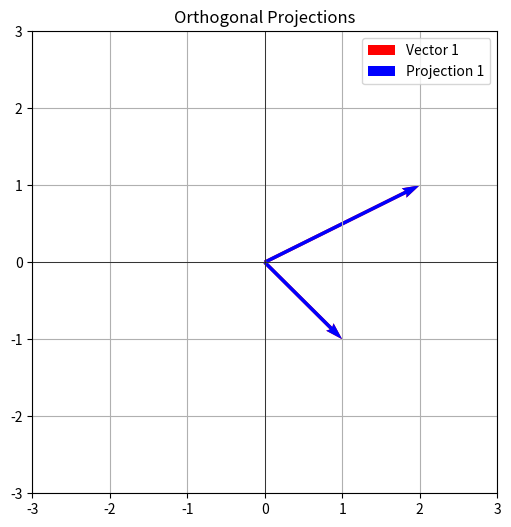

Reproduce this figure in Python.
# Orthogonal Projections
# Task: Project a set of vectors onto an orthogonal basis.
# Visualization: Show the original vectors and their projections

import numpy as np
import matplotlib.pyplot as plt
from mpl_toolkits.mplot3d import Axes3D
import seaborn as sns
# Define basis and vectors
basis = np.array([[1, 0], [0, 1]])  # Standard basis
vectors = np.array([[2, 1], [1, -1]])

# Project vectors onto the basis
projections = (vectors @ basis.T) @ basis

# Visualize
plt.figure(figsize=(6, 6))
for i in range(vectors.shape[0]):
    plt.quiver(0, 0, vectors[i, 0], vectors[i, 1], angles='xy', scale_units='xy', scale=1, color='r', label=f"Vector {i+1}" if i == 0 else "")
    plt.quiver(0, 0, projections[i, 0], projections[i, 1], angles='xy', scale_units='xy', scale=1, color='b', label=f"Projection {i+1}" if i == 0 else "")
plt.axhline(0, color='black', linewidth=0.5)
plt.axvline(0, color='black', linewidth=0.5)
plt.grid()
plt.xlim(-3, 3)
plt.ylim(-3, 3)
plt.legend()
plt.title("Orthogonal Projections")
plt.show()